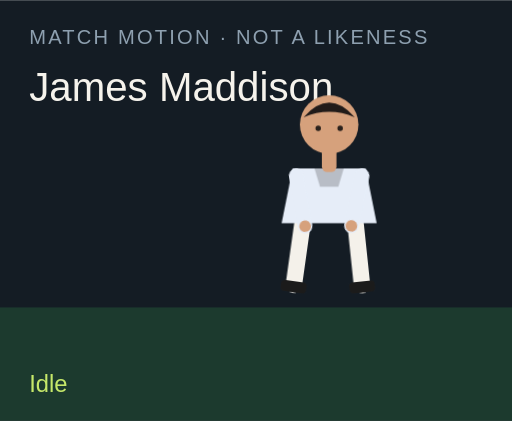
t = 0.00 s
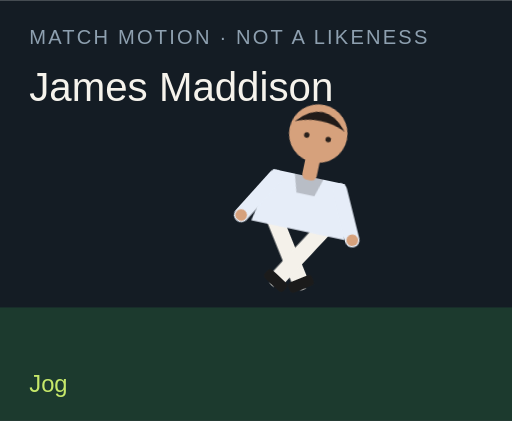
t = 1.50 s
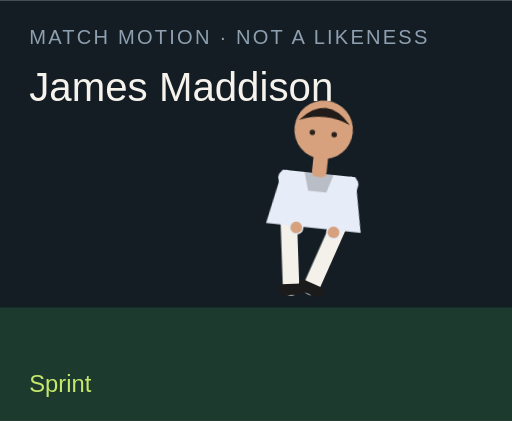
t = 3.00 s
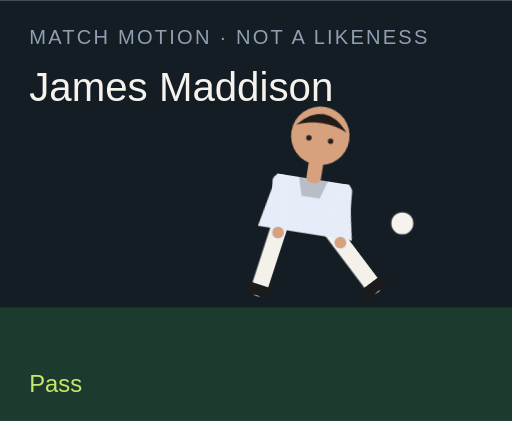
t = 4.50 s
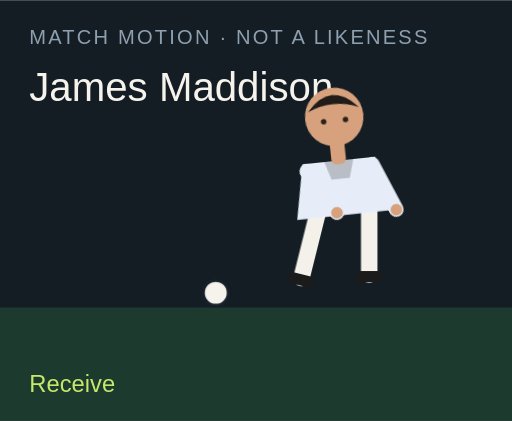
t = 6.00 s
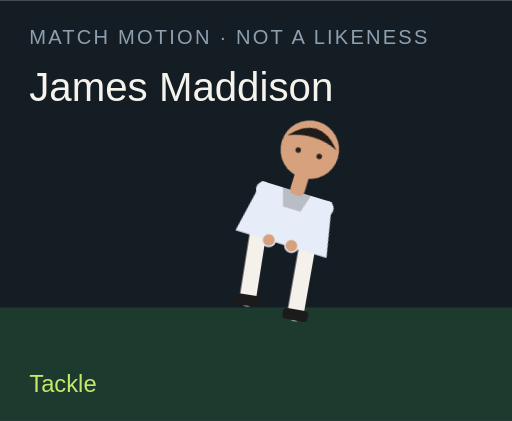
t = 7.50 s

The animated SVG that drew these frames (rendered in a browser with its animation timeline set to each time). Animation: 18 CSS @keyframes rules; one cycle of 9.00 s, repeats indefinitely.

<?xml version="1.0" encoding="UTF-8"?>
<svg xmlns="http://www.w3.org/2000/svg" viewBox="0 0 280 230" role="img">
  <style>@media (prefers-reduced-motion: reduce){animate,animateTransform{display:none}}</style>
  <rect width="280" height="230" fill="#141c24"/>
  <rect y="168" width="280" height="62" fill="#1c3a2e"/>
  <text x="16" y="24" fill="#8ea0b0" font-family="Arial,sans-serif" font-size="11" letter-spacing="1.2">MATCH MOTION · NOT A LIKENESS</text>
  <text x="16" y="55" fill="#f6f3ec" font-family="Impact,sans-serif" font-size="22">James Maddison</text>
  <circle r="7" fill="#f6f3ec" stroke="#172028" stroke-width="2" id="motion-46512" cx="150" cy="160" opacity="0">
    
    
    
  </circle>
  <g transform="translate(132 40)">
    <g id="motion-46534" transform="rotate(0 48 90)">
      
      <g id="motion-46536" transform="translate(0 0)">
        
        <g transform="translate(34 78)"><g id="motion-46538" transform="rotate(8)"><path d="M0 0 V38" stroke="#f4f1ea" stroke-width="9" stroke-linecap="round"/><rect x="-7" y="36" width="14" height="6" rx="2" fill="#1b1b1b"/></g></g>
        <g transform="translate(62 78)"><g id="motion-46540" transform="rotate(-6)"><path d="M0 0 V38" stroke="#f4f1ea" stroke-width="9" stroke-linecap="round"/><rect x="-7" y="36" width="14" height="6" rx="2" fill="#1b1b1b"/></g></g>
        <path d="M28 52 h40 l6 30 H22 Z" fill="#e6edf8"/>
        <path d="M40 52 h16 l-3 10 H43 Z" fill="#000" opacity=".2"/>
        <g transform="translate(30 56)"><g id="motion-46542" transform="rotate(-10)"><path d="M0 0 V28" stroke="#e6edf8" stroke-width="8" stroke-linecap="round"/><circle cx="0" cy="28" r="3.2" fill="#d6a17c"/></g></g>
        <g transform="translate(66 56)"><g id="motion-46544" transform="rotate(12)"><path d="M0 0 V28" stroke="#e6edf8" stroke-width="8" stroke-linecap="round"/><circle cx="0" cy="28" r="3.2" fill="#d6a17c"/></g></g>
        <rect x="44" y="40" width="8" height="14" rx="3" fill="#d6a17c"/>
        <circle cx="48" cy="28" r="16" fill="#d6a17c"/>
        <path d="M34 24 Q48 8 62 24 Q48 18 34 24" fill="#211b19"/>
        <circle cx="42" cy="30" r="1.5" fill="#2a211c"/><circle cx="54" cy="30" r="1.5" fill="#2a211c"/>
      </g>
    </g>
  </g>
  <text x="16" y="214" fill="#c6e86a" font-family="Arial,sans-serif" font-size="13" opacity="1" id="motion-46516">Idle</text><text x="16" y="214" fill="#c6e86a" font-family="Arial,sans-serif" font-size="13" opacity="0" id="motion-46518">Jog</text><text x="16" y="214" fill="#c6e86a" font-family="Arial,sans-serif" font-size="13" opacity="0" id="motion-46520">Sprint</text><text x="16" y="214" fill="#c6e86a" font-family="Arial,sans-serif" font-size="13" opacity="0" id="motion-46522">Dribble</text><text x="16" y="214" fill="#c6e86a" font-family="Arial,sans-serif" font-size="13" opacity="0" id="motion-46524">Pass</text><text x="16" y="214" fill="#c6e86a" font-family="Arial,sans-serif" font-size="13" opacity="0" id="motion-46526">Shoot</text><text x="16" y="214" fill="#c6e86a" font-family="Arial,sans-serif" font-size="13" opacity="0" id="motion-46528">Receive</text><text x="16" y="214" fill="#c6e86a" font-family="Arial,sans-serif" font-size="13" opacity="0" id="motion-46530">Tackle</text><text x="16" y="214" fill="#c6e86a" font-family="Arial,sans-serif" font-size="13" opacity="0" id="motion-46532">Arms wide</text>
<style>@keyframes track-46513{0%{cx:150px}11.1%{cx:156px}22.2%{cx:164px}33.300000000000004%{cx:142px}44.4%{cx:190px}55.60000000000001%{cx:250px}66.7%{cx:118px}77.8%{cx:150px}88.9%{cx:150px}100%{cx:150px}}@keyframes track-46514{0%{cy:160px}11.1%{cy:158px}22.2%{cy:154px}33.300000000000004%{cy:156px}44.4%{cy:148px}55.60000000000001%{cy:96px}66.7%{cy:160px}77.8%{cy:160px}88.9%{cy:160px}100%{cy:160px}}@keyframes track-46515{0%{opacity:0}11.1%{opacity:0}22.2%{opacity:0}33.300000000000004%{opacity:1}44.4%{opacity:1}55.60000000000001%{opacity:1}66.7%{opacity:1}77.8%{opacity:0}88.9%{opacity:0}100%{opacity:0}}@keyframes track-46517{0%{opacity:1}11.1%{opacity:0}22.2%{opacity:0}33.300000000000004%{opacity:0}44.4%{opacity:0}55.60000000000001%{opacity:0}66.7%{opacity:0}77.8%{opacity:0}88.9%{opacity:0}100%{opacity:1}}@keyframes track-46519{0%{opacity:0}11.1%{opacity:1}22.2%{opacity:0}33.300000000000004%{opacity:0}44.4%{opacity:0}55.60000000000001%{opacity:0}66.7%{opacity:0}77.8%{opacity:0}88.9%{opacity:0}100%{opacity:0}}@keyframes track-46521{0%{opacity:0}11.1%{opacity:0}22.2%{opacity:1}33.300000000000004%{opacity:0}44.4%{opacity:0}55.60000000000001%{opacity:0}66.7%{opacity:0}77.8%{opacity:0}88.9%{opacity:0}100%{opacity:0}}@keyframes track-46523{0%{opacity:0}11.1%{opacity:0}22.2%{opacity:0}33.300000000000004%{opacity:1}44.4%{opacity:0}55.60000000000001%{opacity:0}66.7%{opacity:0}77.8%{opacity:0}88.9%{opacity:0}100%{opacity:0}}@keyframes track-46525{0%{opacity:0}11.1%{opacity:0}22.2%{opacity:0}33.300000000000004%{opacity:0}44.4%{opacity:1}55.60000000000001%{opacity:0}66.7%{opacity:0}77.8%{opacity:0}88.9%{opacity:0}100%{opacity:0}}@keyframes track-46527{0%{opacity:0}11.1%{opacity:0}22.2%{opacity:0}33.300000000000004%{opacity:0}44.4%{opacity:0}55.60000000000001%{opacity:1}66.7%{opacity:0}77.8%{opacity:0}88.9%{opacity:0}100%{opacity:0}}@keyframes track-46529{0%{opacity:0}11.1%{opacity:0}22.2%{opacity:0}33.300000000000004%{opacity:0}44.4%{opacity:0}55.60000000000001%{opacity:0}66.7%{opacity:1}77.8%{opacity:0}88.9%{opacity:0}100%{opacity:0}}@keyframes track-46531{0%{opacity:0}11.1%{opacity:0}22.2%{opacity:0}33.300000000000004%{opacity:0}44.4%{opacity:0}55.60000000000001%{opacity:0}66.7%{opacity:0}77.8%{opacity:1}88.9%{opacity:0}100%{opacity:0}}@keyframes track-46533{0%{opacity:0}11.1%{opacity:0}22.2%{opacity:0}33.300000000000004%{opacity:0}44.4%{opacity:0}55.60000000000001%{opacity:0}66.7%{opacity:0}77.8%{opacity:0}88.9%{opacity:1}100%{opacity:0}}@keyframes track-46535{0%{transform:rotate(0deg)}11.1%{transform:rotate(8deg)}22.2%{transform:rotate(16deg)}33.300000000000004%{transform:rotate(6deg)}44.4%{transform:rotate(4deg)}55.60000000000001%{transform:rotate(14deg)}66.7%{transform:rotate(-6deg)}77.8%{transform:rotate(34deg)}88.9%{transform:rotate(0deg)}100%{transform:rotate(0deg)}}@keyframes track-46537{0%{transform:translate(0px,0px)}11.1%{transform:translate(0px,-3px)}22.2%{transform:translate(0px,-6px)}33.300000000000004%{transform:translate(0px,-2px)}44.4%{transform:translate(0px,2px)}55.60000000000001%{transform:translate(0px,-4px)}66.7%{transform:translate(0px,1px)}77.8%{transform:translate(0px,10px)}88.9%{transform:translate(0px,-8px)}100%{transform:translate(0px,0px)}}@keyframes track-46539{0%{transform:rotate(8deg)}11.1%{transform:rotate(-26deg)}22.2%{transform:rotate(-42deg)}33.300000000000004%{transform:rotate(-8deg)}44.4%{transform:rotate(6deg)}55.60000000000001%{transform:rotate(12deg)}66.7%{transform:rotate(20deg)}77.8%{transform:rotate(-8deg)}88.9%{transform:rotate(-8deg)}100%{transform:rotate(8deg)}}@keyframes track-46541{0%{transform:rotate(-6deg)}11.1%{transform:rotate(24deg)}22.2%{transform:rotate(38deg)}33.300000000000004%{transform:rotate(18deg)}44.4%{transform:rotate(-38deg)}55.60000000000001%{transform:rotate(-54deg)}66.7%{transform:rotate(6deg)}77.8%{transform:rotate(-22deg)}88.9%{transform:rotate(8deg)}100%{transform:rotate(-6deg)}}@keyframes track-46543{0%{transform:rotate(-10deg)}11.1%{transform:rotate(24deg)}22.2%{transform:rotate(36deg)}33.300000000000004%{transform:rotate(-18deg)}44.4%{transform:rotate(10deg)}55.60000000000001%{transform:rotate(-24deg)}66.7%{transform:rotate(-30deg)}77.8%{transform:rotate(12deg)}88.9%{transform:rotate(-58deg)}100%{transform:rotate(-10deg)}}@keyframes track-46545{0%{transform:rotate(12deg)}11.1%{transform:rotate(-20deg)}22.2%{transform:rotate(-32deg)}33.300000000000004%{transform:rotate(14deg)}44.4%{transform:rotate(-26deg)}55.60000000000001%{transform:rotate(18deg)}66.7%{transform:rotate(-22deg)}77.8%{transform:rotate(-6deg)}88.9%{transform:rotate(58deg)}100%{transform:rotate(12deg)}}@media(prefers-reduced-motion:no-preference){#motion-46512{animation:track-46513 9s linear infinite both,track-46514 9s linear infinite both,track-46515 9s steps(1,end) infinite both}#motion-46516{animation:track-46517 9s steps(1,end) infinite both}#motion-46518{animation:track-46519 9s steps(1,end) infinite both}#motion-46520{animation:track-46521 9s steps(1,end) infinite both}#motion-46522{animation:track-46523 9s steps(1,end) infinite both}#motion-46524{animation:track-46525 9s steps(1,end) infinite both}#motion-46526{animation:track-46527 9s steps(1,end) infinite both}#motion-46528{animation:track-46529 9s steps(1,end) infinite both}#motion-46530{animation:track-46531 9s steps(1,end) infinite both}#motion-46532{animation:track-46533 9s steps(1,end) infinite both}#motion-46534{animation:track-46535 9s linear infinite both}#motion-46536{animation:track-46537 9s linear infinite both}#motion-46538{animation:track-46539 9s linear infinite both}#motion-46540{animation:track-46541 9s linear infinite both}#motion-46542{animation:track-46543 9s linear infinite both}#motion-46544{animation:track-46545 9s linear infinite both}}</style></svg>
